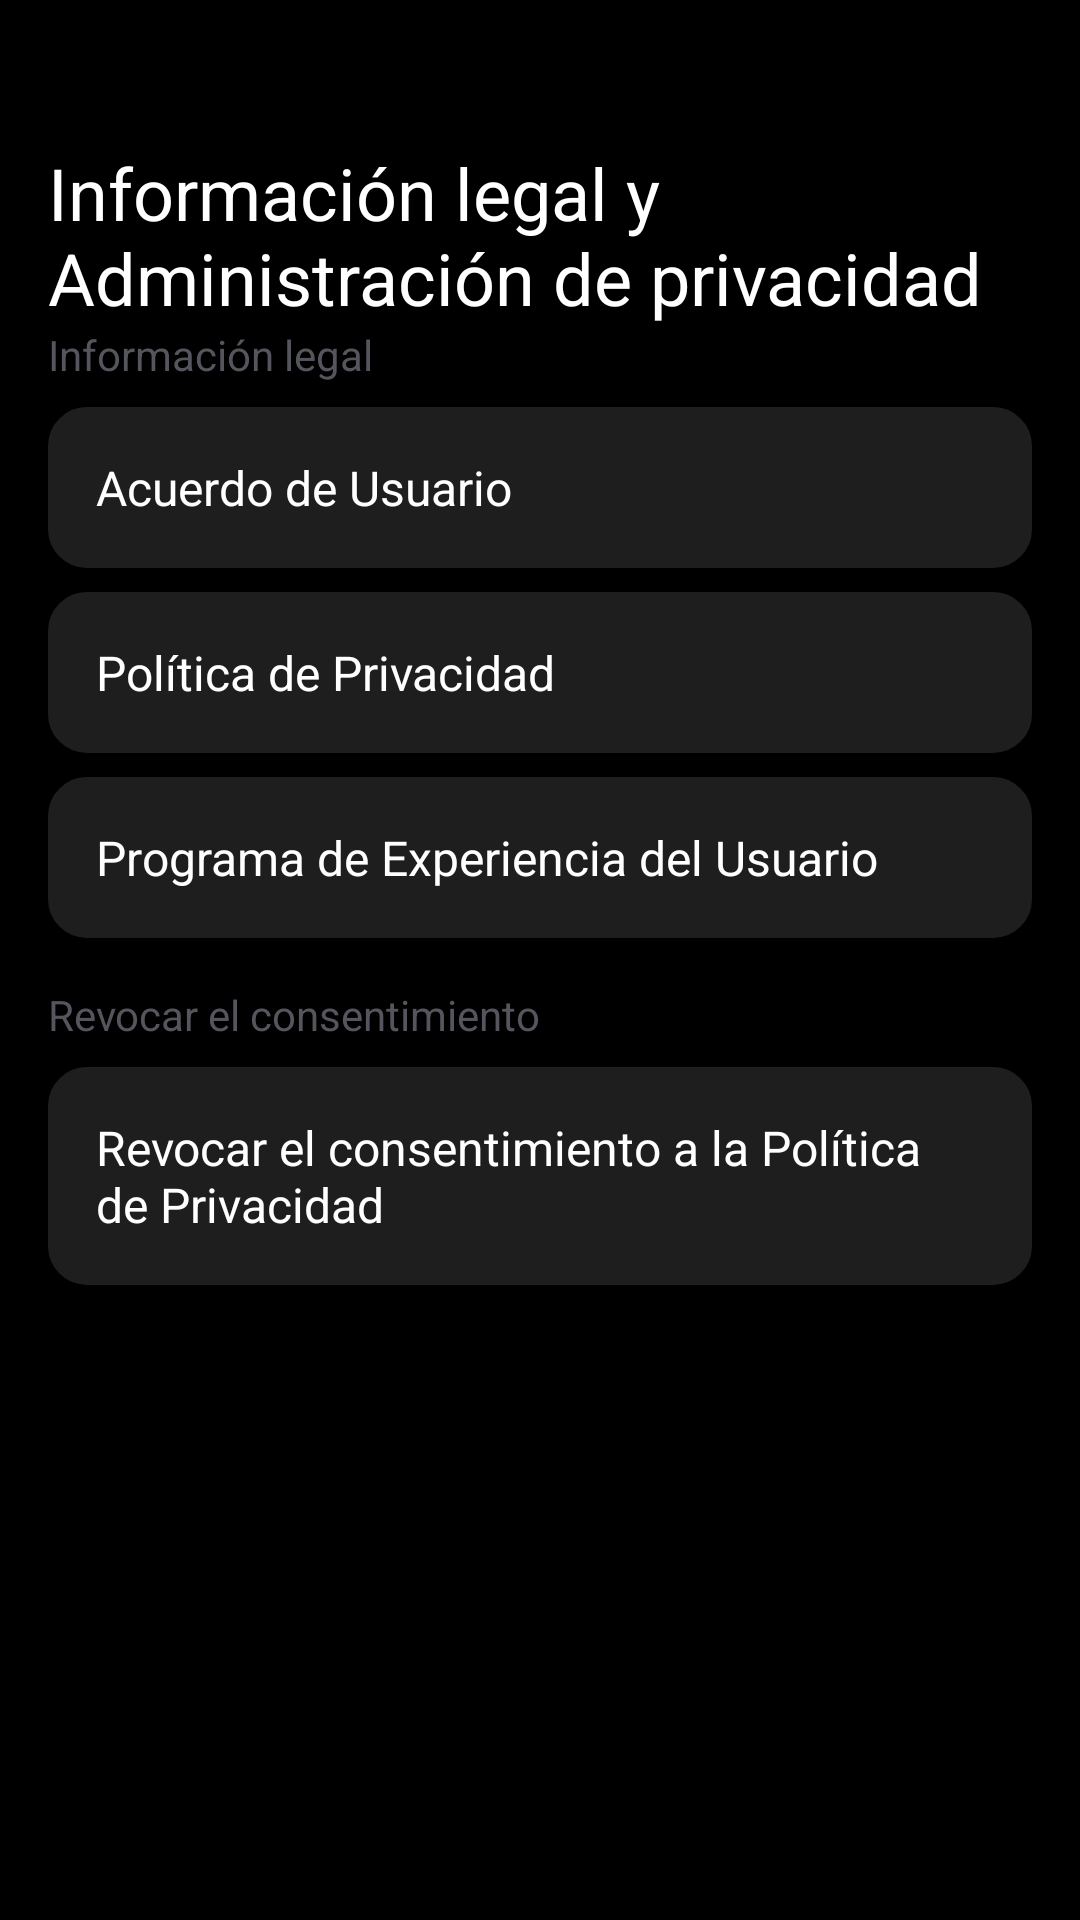

This screen was rendered from an Android layout file. Write that file and the resources it references.
<!-- AndroidManifest.xml: activity theme Theme.AppCompat.Light.NoActionBar -->
<!-- res/layout/activity_ajustes_privacidad_info_legal.xml -->
<?xml version="1.0" encoding="utf-8"?>
<androidx.constraintlayout.widget.ConstraintLayout xmlns:android="http://schemas.android.com/apk/res/android"
    xmlns:app="http://schemas.android.com/apk/res-auto"
    xmlns:tools="http://schemas.android.com/tools"
    android:id="@+id/main"
    android:layout_width="match_parent"
    android:layout_height="match_parent"
    android:background="@color/black"
    android:padding="16dp"
    tools:context=".PantUsuario.Ajustes.AjustesPrivacidadInfoLegalActivity">
         
        <TextView
            android:id="@+id/tvTituloInformacion"
            android:layout_width="wrap_content"
            android:layout_height="wrap_content"
            android:text="Información legal y Administración de privacidad"
            android:textSize="24sp"
            android:textColor="@color/white"

            app:layout_constraintTop_toTopOf="parent"
            app:layout_constraintStart_toStartOf="parent"
            app:layout_constraintEnd_toEndOf="parent"

            android:layout_marginTop="32dp"
            android:layout_marginEnd="16dp"
            android:layout_marginStart="16dp"
            />

        <ScrollView
            android:layout_width="0dp"
            android:layout_height="0dp"
            app:layout_constraintTop_toBottomOf="@id/tvTituloInformacion"
            app:layout_constraintStart_toStartOf="parent"
            app:layout_constraintEnd_toEndOf="parent"
            app:layout_constraintBottom_toBottomOf="parent">

            <LinearLayout
                android:layout_width="match_parent"
                android:layout_height="wrap_content"
                android:orientation="vertical"
                >

                
                <TextView
                    android:id="@+id/tvInformacionLegal"
                    android:layout_width="wrap_content"
                    android:layout_height="wrap_content"
                    android:text="Información legal"
                    android:textSize="14sp"
                    android:textColor="@color/colorGris"
                    android:layout_marginBottom="8dp" />

                
                <TextView
                    android:id="@+id/tvAcuerdoUsuario"
                    android:layout_width="match_parent"
                    android:layout_height="wrap_content"
                    android:text="Acuerdo de Usuario"
                    android:textSize="16sp"
                    android:textColor="@color/white"
                    android:background="@drawable/rounded_button_background"
                    android:padding="16dp"
                    android:layout_marginBottom="8dp" />

                
                <TextView
                    android:id="@+id/tvPoliticaPrivacidad"
                    android:layout_width="match_parent"
                    android:layout_height="wrap_content"
                    android:text="Política de Privacidad"
                    android:textSize="16sp"
                    android:textColor="@color/white"
                    android:background="@drawable/rounded_button_background"
                    android:padding="16dp"
                    android:layout_marginBottom="8dp" />

                
                <TextView
                    android:id="@+id/tvProgramaExperiencia"
                    android:layout_width="match_parent"
                    android:layout_height="wrap_content"
                    android:text="Programa de Experiencia del Usuario"
                    android:textSize="16sp"
                    android:textColor="@color/white"
                    android:background="@drawable/rounded_button_background"
                    android:padding="16dp"
                    android:layout_marginBottom="16dp" />

                
                <TextView
                    android:id="@+id/tvRevocarConsentimiento"
                    android:layout_width="wrap_content"
                    android:layout_height="wrap_content"
                    android:text="Revocar el consentimiento"
                    android:textSize="14sp"
                    android:textColor="@color/colorGris"
                    android:layout_marginBottom="8dp" />

                
                <TextView
                    android:id="@+id/tvRevocarPolitica"
                    android:layout_width="match_parent"
                    android:layout_height="wrap_content"
                    android:text="Revocar el consentimiento a la Política de Privacidad"
                    android:textSize="16sp"
                    android:textColor="@color/white"
                    android:background="@drawable/rounded_button_background"
                    android:padding="16dp"
                    android:layout_marginBottom="16dp" />

            </LinearLayout>
        </ScrollView>

    </androidx.constraintlayout.widget.ConstraintLayout>
<!-- resources referenced by this layout -->
<resources>
  <color name="black">#FF000000</color>
  <color name="colorGris">#55555D</color>
  <color name="white">#FFFFFFFF</color>
  <!-- drawable rounded_button_background (drawable) -->
  <?xml version="1.0" encoding="utf-8"?>
  <shape xmlns:android="http://schemas.android.com/apk/res/android">
      
      <solid android:color="@color/colorGrisOscuro" />
  
      
      <corners android:radius="12dp" />
  
      
      <stroke
          android:width="2dp"
          android:color="@color/colorGrisOscuro" />
  
      
      <padding
          android:left="10dp"
          android:right="10dp"
          android:top="8dp"
          android:bottom="8dp" />
  </shape>
  <color name="colorGrisOscuro">#1E1E1F</color>
</resources>
